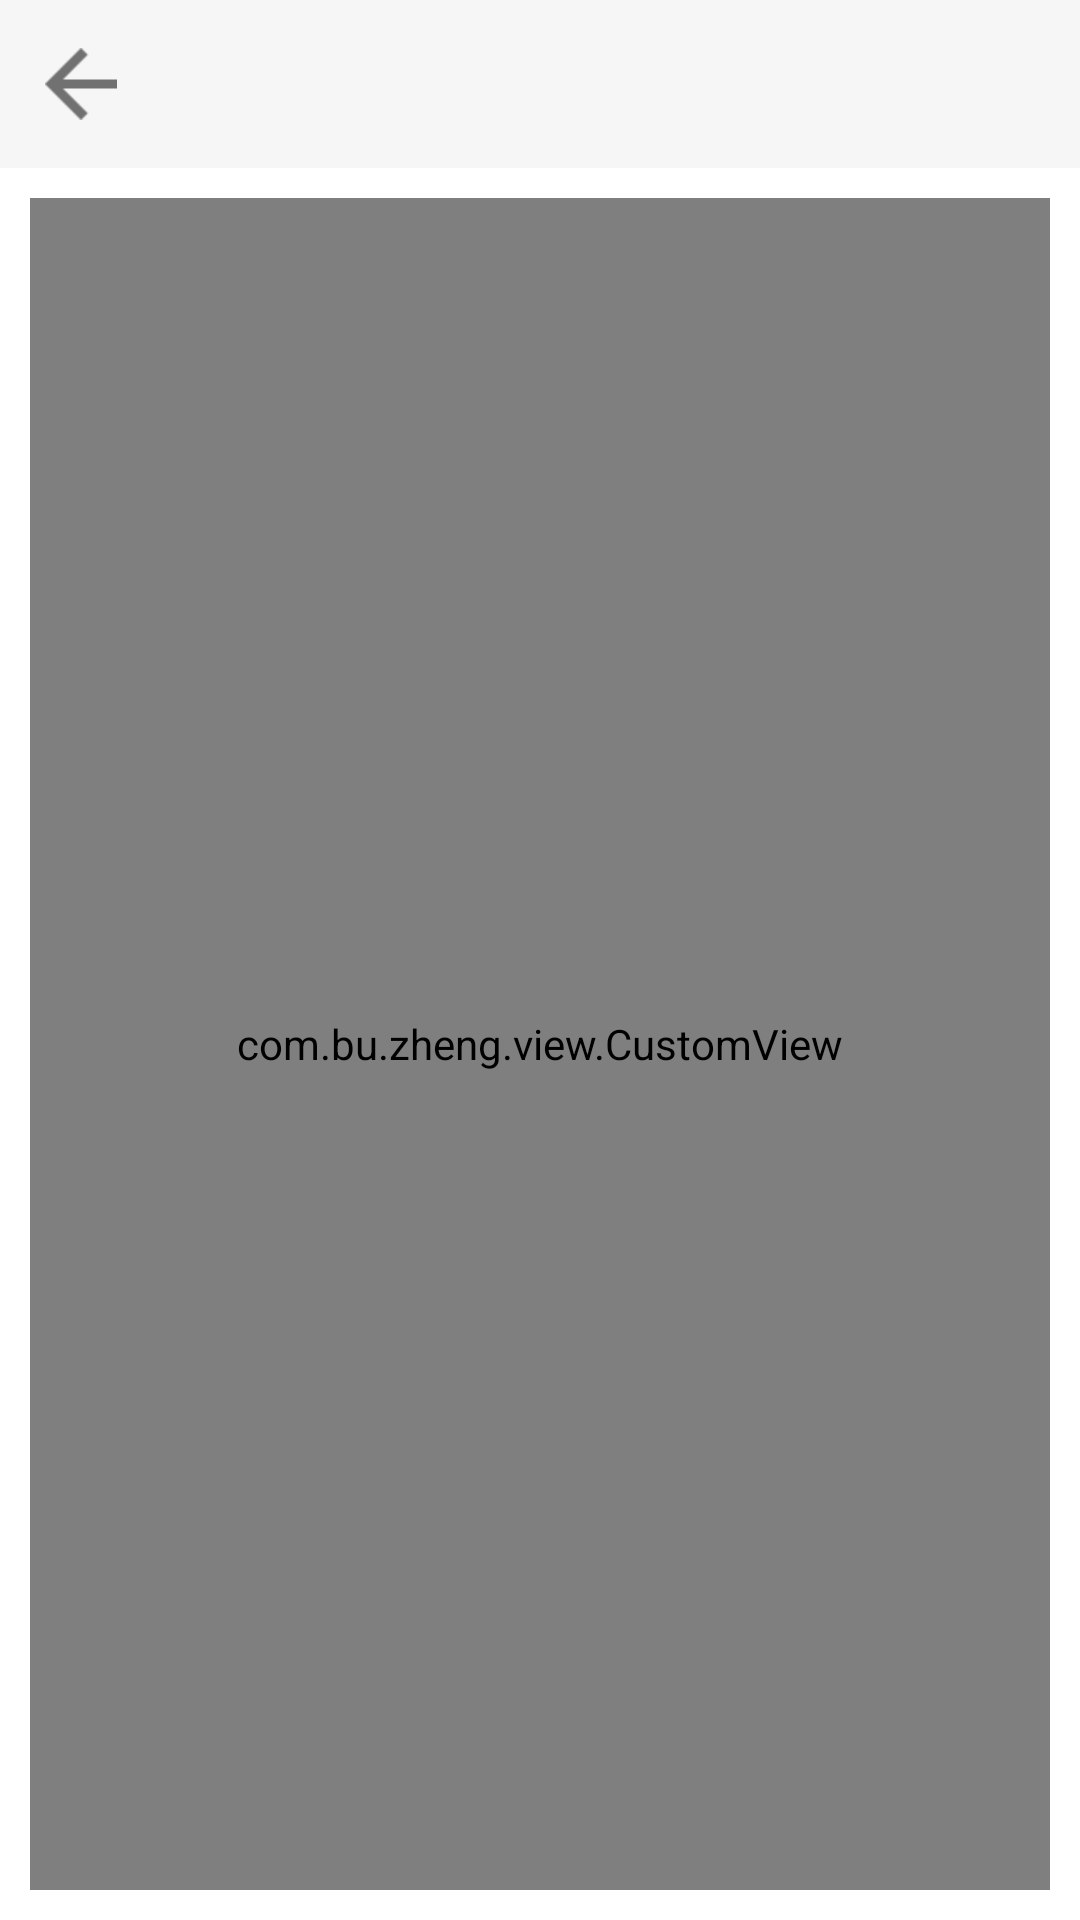

Layout XML and referenced resources for this Android screen:
<!-- AndroidManifest.xml: application theme AppTheme -->
<!-- res/layout/activity_my_scrollview_layout.xml -->
<?xml version="1.0" encoding="utf-8"?>
<LinearLayout xmlns:android="http://schemas.android.com/apk/res/android"
    android:layout_width="match_parent"
    android:layout_height="match_parent"
    android:background="@color/bgcolor2"
    android:orientation="vertical">

    <include
        layout="@layout/view_common_title_layout"
        android:layout_width="match_parent"
        android:layout_height="@dimen/common_top_title_height" />

    <com.bu.zheng.view.MyScrollView
        android:layout_width="match_parent"
        android:layout_height="match_parent"
        android:visibility="gone">

        <LinearLayout
            android:layout_width="match_parent"
            android:layout_height="match_parent"
            android:background="@color/bg_color_0db5af"
            android:orientation="vertical">

            <TextView
                android:layout_width="match_parent"
                android:layout_height="100dp"
                android:gravity="center"
                android:text="test"
                android:textColor="@color/txtcolor2"
                android:textSize="24sp" />

            <TextView
                android:layout_width="match_parent"
                android:layout_height="100dp"
                android:gravity="center"
                android:text="test"
                android:textColor="@color/txtcolor2"
                android:textSize="24sp" />
        </LinearLayout>

    </com.bu.zheng.view.MyScrollView>

    <com.bu.zheng.view.CustomView
        android:layout_width="match_parent"
        android:layout_height="match_parent"
        android:layout_margin="10dp"
        android:background="@color/bgcolor1" />
</LinearLayout>
<!-- res/layout/view_common_title_layout.xml (included above) -->
<?xml version="1.0" encoding="utf-8"?>
<RelativeLayout xmlns:android="http://schemas.android.com/apk/res/android"
    android:id="@+id/title_bar"
    android:layout_width="match_parent"
    android:layout_height="@dimen/reader_common_top_title_height"
    android:background="@color/bgcolor4">

    <ImageView
        android:id="@+id/title_back"
        android:layout_width="wrap_content"
        android:layout_height="match_parent"
        android:layout_alignParentLeft="true"
        android:layout_centerVertical="true"
        android:background="@drawable/selector_common_title_back"
        android:paddingLeft="15dp"
        android:paddingRight="15dp"
        android:src="@drawable/icon_back" />

    <TextView
        android:id="@+id/title_middle"
        android:layout_width="match_parent"
        android:layout_height="match_parent"
        android:layout_marginLeft="9dp"
        android:layout_marginRight="10dp"
        android:layout_toRightOf="@+id/title_back"
        android:gravity="center_vertical|left"
        android:lines="1"
        android:textColor="@color/txtcolor2"
        android:textSize="16sp" />

    <TextView
        android:id="@+id/title_right"
        android:layout_width="wrap_content"
        android:layout_height="match_parent"
        android:layout_alignParentRight="true"
        android:layout_marginRight="10dp"
        android:gravity="center_vertical"
        android:paddingLeft="5dp"
        android:paddingRight="5dp"
        android:lines="1"
        android:textColor="@color/txtcolor2"
        android:textSize="14sp"
        android:visibility="gone" />

    <ImageView
        android:id="@+id/icon_right"
        android:layout_width="wrap_content"
        android:layout_height="wrap_content"
        android:layout_centerVertical="true"
        android:layout_alignParentRight="true"
        android:layout_marginRight="10dp"
        android:paddingLeft="5dp"
        android:paddingRight="5dp"
        android:visibility="gone" />

</RelativeLayout>
<!-- resources referenced by this layout -->
<resources>
  <color name="bg_color_0db5af">#0db5af</color>
  <color name="bgcolor1">#FFFF5F65</color>
  <color name="bgcolor2">#FFFFFFFF</color>
  <color name="bgcolor4">#FFF6F6F6</color>
  <color name="txtcolor2">#FF505050</color>
  <dimen name="common_top_title_height">48dp</dimen>
  <!-- drawable icon_back: png bitmap (drawable-xhdpi, 560 bytes) -->
  <!-- drawable selector_common_title_back (drawable) -->
  <?xml version="1.0" encoding="utf-8"?>
  <selector xmlns:android="http://schemas.android.com/apk/res/android">
      <item android:drawable="@color/bg_alpha_20_000000" android:state_pressed="true"/>
      <item android:drawable="@android:color/transparent" />
  </selector>
  <style name="AppTheme" parent="Theme.AppCompat.Light.DarkActionBar">
          
          <item name="colorPrimary">@color/colorPrimary</item>
          <item name="colorPrimaryDark">@color/colorPrimaryDark</item>
          <item name="colorAccent">@color/colorAccent</item>
      </style>
  <color name="bg_alpha_20_000000">#33000000</color>
  <color name="colorPrimary">#3F51B5</color>
  <color name="colorPrimaryDark">#303F9F</color>
  <color name="colorAccent">#FF4081</color>
</resources>
